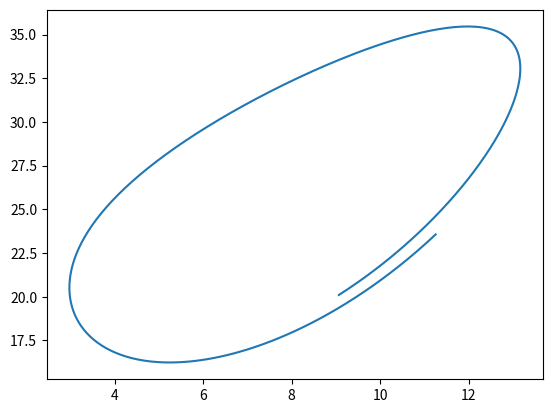

The script that saved this image:

import numpy as np
import matplotlib.pyplot as plt

import scipy.sparse.linalg as spla
from scipy.fft import fft, ifft
from scipy.optimize import newton_krylov

# ## === --- --- === ###
#
# Solve the Lorenz '63 model using implicit theta method
# solving the all-at-once system with ParaDiag
#
# dx/dt = sigma*(y - x)
# dy/dt = x*(rho - z) - y
# dz/dt = x*y - beta*z
#
# ## === --- --- === ###

# parameters

alpha = 1e-1

nscales = 3
T = nscales*0.25
nt = nscales*128
dt = T/nt
theta = 0.5

x0 = 9
y0 = 13
z0 = 20

qinit = np.asarray([x0, y0, z0])

# setup timeseries

xyz = np.zeros((nt, 3))

xyz[:, 0] = x0
xyz[:, 1] = y0
xyz[:, 2] = z0


def lorentz(q, sigma=10., beta=8./3, rho=28.):
    x = q[..., 0]
    y = q[..., 1]
    z = q[..., 2]
    dxdt = sigma*(y - x)
    dydt = x*(rho - z) - y
    dzdt = x*y - beta*z
    return np.asarray([dxdt, dydt, dzdt])


def dlorentz(q, sigma=10., beta=8./3, rho=28.):
    x = q[..., 0]
    y = q[..., 1]
    z = q[..., 2]

    dxdx = -sigma
    dxdy = sigma
    dxdz = 0

    dydx = rho - z
    dydy = 1
    dydz = -x

    dzdx = y
    dzdy = x
    dzdz = -beta

    return np.asarray([[dxdx, dxdy, dxdz],
                       [dydx, dydy, dydz],
                       [dzdx, dzdy, dzdz]])

# ## timestepping toeplitz matrices

# # mass toeplitz

# first column
b1 = np.zeros(nt)
b1[0] = 1/dt
b1[1] = -1/dt

# # function toeplitz

# first column
b2 = np.zeros(nt)
b2[0] = -theta
b2[1] = -(1-theta)

# timestepping functions

def theta_method(q1, q0):
    return q1 - q0 - dt*(theta*lorentz(q1) + (1 - theta)*lorentz(q0))


def serial_steps(q0, n):
    q1 = q0
    for i in range(n):
        def f(q):
            return theta_method(q, q0)
        q1 = newton_krylov(f, q0)
        q0 = q1
    return q1


#xyz[-1,:] = serial_steps(qinit, nt)

qNk = qinit
qNk1 = qinit
def aaosfunc(q, a=alpha):
    r = np.zeros_like(q)

    q0 = qinit + a*(qNk - qNk1)
    q1 = q[0,:]
    r[0, :] = theta_method(q1, q0)

    for i in range(nt-1):
        q0 = q[i, :]
        q1 = q[i+1, :]
        r[i+1, :] = theta_method(q1, q0)
    return r


class BlockCirculantLinearOperator(spla.LinearOperator):
    def __init__(self, b1, b2, block_op, nx, alpha=1):
        self.nt = len(b1)
        self.nx = nx
        self.dim = self.nt*self.nx
        self.shape = tuple((self.dim, self.dim))
        self.dtype = b1.dtype

        self.gamma = alpha**(np.arange(self.nt)/self.nt)

        self.eigvals1 = fft(b1*self.gamma, norm='backward')
        self.eigvals2 = fft(b2*self.gamma, norm='backward')

    def _make_blocks(self, qav):
        eigvals = zip(self.eigvals1, self.eigvals2)
        return tuple((block_op(l1, l2, qav)
                      for l1, l2 in eigvals))

    def _to_eigvecs(self, v):
        y = np.matmul(np.diag(self.gamma), v)
        return fft(y, axis=0)

    def _from_eigvecs(self, v):
        y = ifft(v, axis=0)
        return np.matmul(np.diag(1/self.gamma), y)

    def _block_solve(self, v):
        for i in range(self.nt):
            v[i] = self.blocks[i].matvec(v[i])
        return v

    def _matvec(self, v):
        y = v.reshape((self.nt, self.nx))
        y = self._to_eigvecs(y)
        y = self._block_solve(y)
        y = self._from_eigvecs(y)
        return y.reshape(self.dim).real

    def update(self, q, f):
        q = q.reshape((self.nt, self.nx))
        self.qav = np.sum(q, axis=0)/q.shape[0]
        self.blocks = self._make_blocks(self.qav)


class InverseOperator(spla.LinearOperator):
    def __init__(self, mat):
        self.shape = mat.shape
        self.dtype = mat.dtype
        self.mat = mat

    def _matvec(self, v):
        return np.linalg.solve(self.mat, v)


def block_op(l1, l2, q):
    mat = l1*np.identity(3) + l2*dlorentz(q)
    return InverseOperator(mat)


P = BlockCirculantLinearOperator(b1, b2, block_op, 3, alpha=alpha)
P.update(xyz, aaosfunc(xyz))

init_its = 2
for i in range(init_its):
    xyz += P.matvec(aaosfunc(xyz, a=0).reshape(nt*3)).reshape(nt,3)
qNk = xyz[-1,:]

# ## solve all-at-once system

krylov_its = 0
newton_its = 0

# solver callbacks for nicer output


def gmres_callback(pr_norm):
    global krylov_its
    krylov_its += 1
    #print(f"krylov_its: {str(krylov_its).rjust(5,' ')} | residual: {pr_norm}")
    return

def newton_callback(x, f):
    global krylov_its, newton_its

    newton_its += 1

    #print("\n")
    print(f"newton_its: {str(newton_its).rjust(5,' ')} | krylov its: {str(krylov_its).rjust(5,' ')} | residual: {np.linalg.norm(f)}")
    #print("\n")
    krylov_its = 0


nwrs = 1
tol = 1e-8
for i in range(nwrs):
    print()
    print(f"Waveform relaxation iteration {i}")
    xyz = newton_krylov(aaosfunc, xyz, method='gmres',
                        #verbose=True,
                        maxiter=100,
                        f_rtol = 1e-5,
                        callback=newton_callback,
                        inner_M=P,
                        inner_maxiter=30,
                        inner_tol=1e-5,
                        inner_callback=gmres_callback,
                        inner_callback_type='pr_norm')
    qNk1 = qNk
    qNk = xyz[-1,:]
    print(f"Residual: {np.linalg.norm(aaosfunc(xyz, a=0))} | Tail norm: {np.linalg.norm(qNk-qNk1)}")
    if np.linalg.norm(aaosfunc(xyz)) < tol: break

plt.plot(xyz[:, 0], xyz[:, 2])
plt.show()
